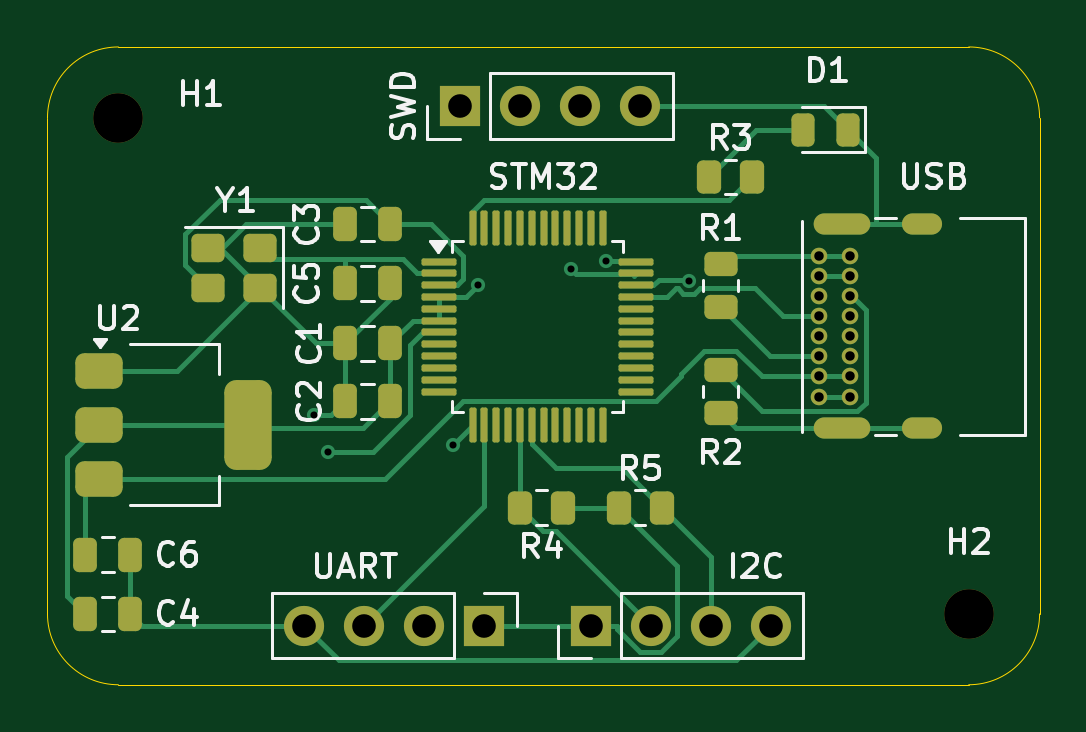
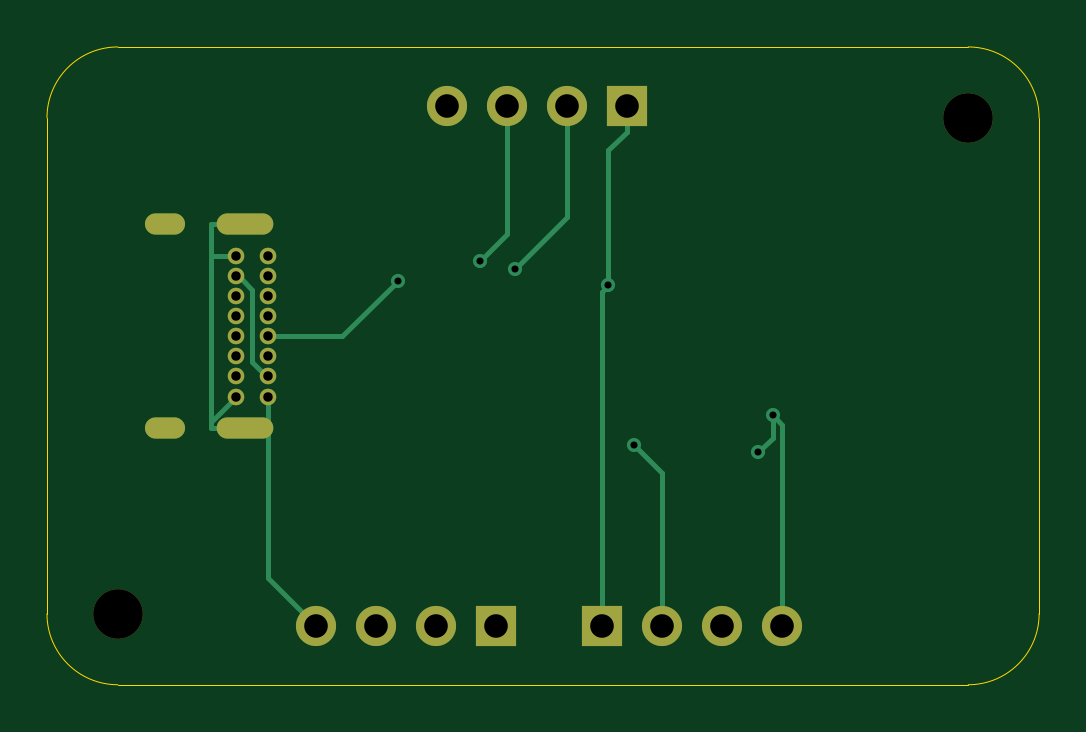
Circuit board: 11 layer files. Board 42.0 x 27.0 mm.
- bottom_copper: STM 32-B_Cu.gbr (5198 bytes)
- bottom_mask: STM 32-B_Mask.gbr (1713 bytes)
- paste: STM 32-B_Paste.gbr (464 bytes)
- bottom_silk: STM 32-B_Silkscreen.gbr (1725 bytes)
- outline: STM 32-Edge_Cuts.gbr (1077 bytes)
- top_copper: STM 32-F_Cu.gbr (19084 bytes)
- top_mask: STM 32-F_Mask.gbr (5946 bytes)
- paste: STM 32-F_Paste.gbr (4697 bytes)
- top_silk: STM 32-F_Silkscreen.gbr (36205 bytes)
- drill: STM 32-NPTH.drl (376 bytes)
- drill: STM 32-PTH.drl (1295 bytes)

=== bottom_copper: STM 32-B_Cu.gbr ===
%TF.GenerationSoftware,KiCad,Pcbnew,9.0.2*%
%TF.CreationDate,2025-06-11T21:18:27+05:30*%
%TF.ProjectId,STM 32,53544d20-3332-42e6-9b69-6361645f7063,rev?*%
%TF.SameCoordinates,Original*%
%TF.FileFunction,Copper,L2,Bot*%
%TF.FilePolarity,Positive*%
%FSLAX46Y46*%
G04 Gerber Fmt 4.6, Leading zero omitted, Abs format (unit mm)*
G04 Created by KiCad (PCBNEW 9.0.2) date 2025-06-11 21:18:27*
%MOMM*%
%LPD*%
G01*
G04 APERTURE LIST*
%TA.AperFunction,ComponentPad*%
%ADD10R,1.700000X1.700000*%
%TD*%
%TA.AperFunction,ComponentPad*%
%ADD11C,1.700000*%
%TD*%
%TA.AperFunction,ComponentPad*%
%ADD12C,0.700000*%
%TD*%
%TA.AperFunction,ComponentPad*%
%ADD13O,2.400000X0.900000*%
%TD*%
%TA.AperFunction,ComponentPad*%
%ADD14O,1.700000X0.900000*%
%TD*%
%TA.AperFunction,ViaPad*%
%ADD15C,0.600000*%
%TD*%
%TA.AperFunction,Conductor*%
%ADD16C,0.200000*%
%TD*%
G04 APERTURE END LIST*
D10*
%TO.P,UART,1,Pin_1*%
%TO.N,/VCC*%
X104000000Y-113000000D03*
D11*
%TO.P,UART,2,Pin_2*%
%TO.N,/UART_TX*%
X101460000Y-113000000D03*
%TO.P,UART,3,Pin_3*%
%TO.N,/UART_RX*%
X98920000Y-113000000D03*
%TO.P,UART,4,Pin_4*%
%TO.N,GND*%
X96380000Y-113000000D03*
%TD*%
D10*
%TO.P,I2C,1,Pin_1*%
%TO.N,/VCC*%
X108500000Y-113000000D03*
D11*
%TO.P,I2C,2,Pin_2*%
%TO.N,/I2C_SDA*%
X111040000Y-113000000D03*
%TO.P,I2C,3,Pin_3*%
%TO.N,/I2C_SCL*%
X113580000Y-113000000D03*
%TO.P,I2C,4,Pin_4*%
%TO.N,GND*%
X116120000Y-113000000D03*
%TD*%
D12*
%TO.P,USB,A1,GND*%
%TO.N,GND*%
X118140000Y-103300000D03*
%TO.P,USB,A4,VBUS*%
%TO.N,VBUS*%
X118140000Y-102450000D03*
%TO.P,USB,A5,CC1*%
%TO.N,/USB_Det1*%
X118140000Y-101600000D03*
%TO.P,USB,A6,D+*%
%TO.N,/USB_D+*%
X118140000Y-100750000D03*
%TO.P,USB,A7,D-*%
%TO.N,/USB_D-*%
X118140000Y-99900000D03*
%TO.P,USB,A8*%
%TO.N,N/C*%
X118140000Y-99050000D03*
%TO.P,USB,A9,VBUS*%
%TO.N,VBUS*%
X118140000Y-98200000D03*
%TO.P,USB,A12,GND*%
%TO.N,GND*%
X118140000Y-97350000D03*
%TO.P,USB,B1,GND*%
X119490000Y-97350000D03*
%TO.P,USB,B4,VBUS*%
%TO.N,VBUS*%
X119490000Y-98200000D03*
%TO.P,USB,B5,CC2*%
%TO.N,/USB_Det2*%
X119490000Y-99050000D03*
%TO.P,USB,B6,D+*%
%TO.N,unconnected-(J1-D+-PadB6)*%
X119490000Y-99900000D03*
%TO.P,USB,B7,D-*%
%TO.N,unconnected-(J1-D--PadB7)*%
X119490000Y-100750000D03*
%TO.P,USB,B8*%
%TO.N,N/C*%
X119490000Y-101600000D03*
%TO.P,USB,B9,VBUS*%
%TO.N,VBUS*%
X119490000Y-102450000D03*
%TO.P,USB,B12,GND*%
%TO.N,GND*%
X119490000Y-103300000D03*
D13*
%TO.P,USB,S1,SHIELD*%
X119120000Y-104650000D03*
D14*
X122500000Y-104650000D03*
D13*
X119120000Y-96000000D03*
D14*
X122500000Y-96000000D03*
%TD*%
D10*
%TO.P,SWD,1,Pin_1*%
%TO.N,/VCC*%
X102960000Y-91000000D03*
D11*
%TO.P,SWD,2,Pin_2*%
%TO.N,/SWDIO*%
X105500000Y-91000000D03*
%TO.P,SWD,3,Pin_3*%
%TO.N,/SWCLK*%
X108040000Y-91000000D03*
%TO.P,SWD,4,Pin_4*%
%TO.N,GND*%
X110580000Y-91000000D03*
%TD*%
D15*
%TO.N,GND*%
X97380200Y-105663600D03*
X96775400Y-104092700D03*
%TO.N,/USB_D+*%
X112650600Y-98396800D03*
%TO.N,/SWCLK*%
X109162500Y-97551700D03*
%TO.N,/SWDIO*%
X107681300Y-97899200D03*
%TO.N,/UART_TX*%
X102658300Y-105334900D03*
%TO.N,/VCC*%
X103734700Y-98589600D03*
%TD*%
D16*
%TO.N,GND*%
X96380000Y-113000000D02*
X96380000Y-104488100D01*
X120571700Y-97350000D02*
X120571700Y-96000000D01*
X120571700Y-97350000D02*
X119490000Y-97350000D01*
X119512400Y-103300000D02*
X119490000Y-103300000D01*
X96380000Y-104488100D02*
X96775400Y-104092700D01*
X119120000Y-96000000D02*
X120571700Y-96000000D01*
X118140000Y-110980000D02*
X118140000Y-103300000D01*
X116120000Y-113000000D02*
X118140000Y-110980000D01*
X120571700Y-104359300D02*
X120571700Y-97350000D01*
X119120000Y-104650000D02*
X120571700Y-104650000D01*
X120571700Y-104359300D02*
X119512400Y-103300000D01*
X96775400Y-105058800D02*
X96775400Y-104092700D01*
X120571700Y-104650000D02*
X120571700Y-104359300D01*
X97380200Y-105663600D02*
X96775400Y-105058800D01*
%TO.N,/USB_D+*%
X118140000Y-100750000D02*
X115003800Y-100750000D01*
X112650600Y-98396800D02*
X112606700Y-98352900D01*
X112606700Y-98352900D02*
X112650600Y-98396800D01*
X115003800Y-100750000D02*
X112650600Y-98396800D01*
%TO.N,/SWCLK*%
X108040000Y-96429200D02*
X109162500Y-97551700D01*
X108040000Y-91000000D02*
X108040000Y-96429200D01*
X109162500Y-97550100D02*
X109162500Y-97551700D01*
X109162500Y-97551700D02*
X109162500Y-97550100D01*
%TO.N,/SWDIO*%
X105500000Y-91000000D02*
X105500000Y-95717900D01*
X105500000Y-95717900D02*
X107681300Y-97899200D01*
%TO.N,/UART_TX*%
X102658300Y-105334900D02*
X101460000Y-106533200D01*
X101460000Y-106533200D02*
X101460000Y-113000000D01*
%TO.N,/VCC*%
X103734700Y-98589600D02*
X103734700Y-92876400D01*
X104000000Y-98854900D02*
X103734700Y-98589600D01*
X103734700Y-92876400D02*
X102960000Y-92101700D01*
X102960000Y-91000000D02*
X102960000Y-92101700D01*
X104000000Y-113000000D02*
X104000000Y-98854900D01*
%TO.N,VBUS*%
X119383700Y-98200000D02*
X119490000Y-98200000D01*
X118815000Y-98768700D02*
X119383700Y-98200000D01*
X118140000Y-102450000D02*
X118215000Y-102450000D01*
X118815000Y-101850000D02*
X118815000Y-98768700D01*
X118215000Y-102450000D02*
X118815000Y-101850000D01*
%TD*%
M02*

=== bottom_mask: STM 32-B_Mask.gbr ===
%TF.GenerationSoftware,KiCad,Pcbnew,9.0.2*%
%TF.CreationDate,2025-06-11T21:18:27+05:30*%
%TF.ProjectId,STM 32,53544d20-3332-42e6-9b69-6361645f7063,rev?*%
%TF.SameCoordinates,Original*%
%TF.FileFunction,Soldermask,Bot*%
%TF.FilePolarity,Negative*%
%FSLAX46Y46*%
G04 Gerber Fmt 4.6, Leading zero omitted, Abs format (unit mm)*
G04 Created by KiCad (PCBNEW 9.0.2) date 2025-06-11 21:18:27*
%MOMM*%
%LPD*%
G01*
G04 APERTURE LIST*
%ADD10R,1.700000X1.700000*%
%ADD11C,1.700000*%
%ADD12C,2.100000*%
%ADD13C,0.700000*%
%ADD14O,2.400000X0.900000*%
%ADD15O,1.700000X0.900000*%
G04 APERTURE END LIST*
D10*
%TO.C,UART*%
X104000000Y-113000000D03*
D11*
X101460000Y-113000000D03*
X98920000Y-113000000D03*
X96380000Y-113000000D03*
%TD*%
D10*
%TO.C,I2C*%
X108500000Y-113000000D03*
D11*
X111040000Y-113000000D03*
X113580000Y-113000000D03*
X116120000Y-113000000D03*
%TD*%
D12*
%TO.C,H1*%
X88500000Y-91500000D03*
%TD*%
D13*
%TO.C,USB*%
X118140000Y-103300000D03*
X118140000Y-102450000D03*
X118140000Y-101600000D03*
X118140000Y-100750000D03*
X118140000Y-99900000D03*
X118140000Y-99050000D03*
X118140000Y-98200000D03*
X118140000Y-97350000D03*
X119490000Y-97350000D03*
X119490000Y-98200000D03*
X119490000Y-99050000D03*
X119490000Y-99900000D03*
X119490000Y-100750000D03*
X119490000Y-101600000D03*
X119490000Y-102450000D03*
X119490000Y-103300000D03*
D14*
X119120000Y-104650000D03*
D15*
X122500000Y-104650000D03*
D14*
X119120000Y-96000000D03*
D15*
X122500000Y-96000000D03*
%TD*%
D12*
%TO.C,H2*%
X124500000Y-112500000D03*
%TD*%
D10*
%TO.C,SWD*%
X102960000Y-91000000D03*
D11*
X105500000Y-91000000D03*
X108040000Y-91000000D03*
X110580000Y-91000000D03*
%TD*%
M02*

=== paste: STM 32-B_Paste.gbr ===
%TF.GenerationSoftware,KiCad,Pcbnew,9.0.2*%
%TF.CreationDate,2025-06-11T21:18:27+05:30*%
%TF.ProjectId,STM 32,53544d20-3332-42e6-9b69-6361645f7063,rev?*%
%TF.SameCoordinates,Original*%
%TF.FileFunction,Paste,Bot*%
%TF.FilePolarity,Positive*%
%FSLAX46Y46*%
G04 Gerber Fmt 4.6, Leading zero omitted, Abs format (unit mm)*
G04 Created by KiCad (PCBNEW 9.0.2) date 2025-06-11 21:18:27*
%MOMM*%
%LPD*%
G01*
G04 APERTURE LIST*
G04 APERTURE END LIST*
M02*

=== bottom_silk: STM 32-B_Silkscreen.gbr ===
%TF.GenerationSoftware,KiCad,Pcbnew,9.0.2*%
%TF.CreationDate,2025-06-11T21:18:27+05:30*%
%TF.ProjectId,STM 32,53544d20-3332-42e6-9b69-6361645f7063,rev?*%
%TF.SameCoordinates,Original*%
%TF.FileFunction,Legend,Bot*%
%TF.FilePolarity,Positive*%
%FSLAX46Y46*%
G04 Gerber Fmt 4.6, Leading zero omitted, Abs format (unit mm)*
G04 Created by KiCad (PCBNEW 9.0.2) date 2025-06-11 21:18:27*
%MOMM*%
%LPD*%
G01*
G04 APERTURE LIST*
%ADD10R,1.700000X1.700000*%
%ADD11C,1.700000*%
%ADD12C,2.100000*%
%ADD13C,0.700000*%
%ADD14O,2.400000X0.900000*%
%ADD15O,1.700000X0.900000*%
G04 APERTURE END LIST*
%LPC*%
D10*
%TO.C,UART*%
X104000000Y-113000000D03*
D11*
X101460000Y-113000000D03*
X98920000Y-113000000D03*
X96380000Y-113000000D03*
%TD*%
D10*
%TO.C,I2C*%
X108500000Y-113000000D03*
D11*
X111040000Y-113000000D03*
X113580000Y-113000000D03*
X116120000Y-113000000D03*
%TD*%
D12*
%TO.C,H1*%
X88500000Y-91500000D03*
%TD*%
D13*
%TO.C,USB*%
X118140000Y-103300000D03*
X118140000Y-102450000D03*
X118140000Y-101600000D03*
X118140000Y-100750000D03*
X118140000Y-99900000D03*
X118140000Y-99050000D03*
X118140000Y-98200000D03*
X118140000Y-97350000D03*
X119490000Y-97350000D03*
X119490000Y-98200000D03*
X119490000Y-99050000D03*
X119490000Y-99900000D03*
X119490000Y-100750000D03*
X119490000Y-101600000D03*
X119490000Y-102450000D03*
X119490000Y-103300000D03*
D14*
X119120000Y-104650000D03*
D15*
X122500000Y-104650000D03*
D14*
X119120000Y-96000000D03*
D15*
X122500000Y-96000000D03*
%TD*%
D12*
%TO.C,H2*%
X124500000Y-112500000D03*
%TD*%
D10*
%TO.C,SWD*%
X102960000Y-91000000D03*
D11*
X105500000Y-91000000D03*
X108040000Y-91000000D03*
X110580000Y-91000000D03*
%TD*%
%LPD*%
M02*

=== outline: STM 32-Edge_Cuts.gbr ===
%TF.GenerationSoftware,KiCad,Pcbnew,9.0.2*%
%TF.CreationDate,2025-06-11T21:18:27+05:30*%
%TF.ProjectId,STM 32,53544d20-3332-42e6-9b69-6361645f7063,rev?*%
%TF.SameCoordinates,Original*%
%TF.FileFunction,Profile,NP*%
%FSLAX46Y46*%
G04 Gerber Fmt 4.6, Leading zero omitted, Abs format (unit mm)*
G04 Created by KiCad (PCBNEW 9.0.2) date 2025-06-11 21:18:27*
%MOMM*%
%LPD*%
G01*
G04 APERTURE LIST*
%TA.AperFunction,Profile*%
%ADD10C,0.050000*%
%TD*%
G04 APERTURE END LIST*
D10*
X127500000Y-112500000D02*
G75*
G02*
X124500000Y-115500000I-3000000J0D01*
G01*
X127500000Y-112500000D02*
X127500000Y-91500000D01*
X89500000Y-88500000D02*
X88500000Y-88500000D01*
X124500000Y-88500000D02*
X89500000Y-88500000D01*
X124500000Y-88500000D02*
G75*
G02*
X127500000Y-91500000I0J-3000000D01*
G01*
X88500000Y-115500000D02*
X124500000Y-115500000D01*
X85500000Y-91500000D02*
G75*
G02*
X88500000Y-88500000I3000000J0D01*
G01*
X85500000Y-91500000D02*
X85500000Y-112500000D01*
X88500000Y-115500000D02*
G75*
G02*
X85500000Y-112500000I0J3000000D01*
G01*
M02*

=== top_copper: STM 32-F_Cu.gbr (19084 bytes, source omitted) ===
=== top_mask: STM 32-F_Mask.gbr ===
%TF.GenerationSoftware,KiCad,Pcbnew,9.0.2*%
%TF.CreationDate,2025-06-11T21:18:27+05:30*%
%TF.ProjectId,STM 32,53544d20-3332-42e6-9b69-6361645f7063,rev?*%
%TF.SameCoordinates,Original*%
%TF.FileFunction,Soldermask,Top*%
%TF.FilePolarity,Negative*%
%FSLAX46Y46*%
G04 Gerber Fmt 4.6, Leading zero omitted, Abs format (unit mm)*
G04 Created by KiCad (PCBNEW 9.0.2) date 2025-06-11 21:18:27*
%MOMM*%
%LPD*%
G01*
G04 APERTURE LIST*
G04 Aperture macros list*
%AMRoundRect*
0 Rectangle with rounded corners*
0 $1 Rounding radius*
0 $2 $3 $4 $5 $6 $7 $8 $9 X,Y pos of 4 corners*
0 Add a 4 corners polygon primitive as box body*
4,1,4,$2,$3,$4,$5,$6,$7,$8,$9,$2,$3,0*
0 Add four circle primitives for the rounded corners*
1,1,$1+$1,$2,$3*
1,1,$1+$1,$4,$5*
1,1,$1+$1,$6,$7*
1,1,$1+$1,$8,$9*
0 Add four rect primitives between the rounded corners*
20,1,$1+$1,$2,$3,$4,$5,0*
20,1,$1+$1,$4,$5,$6,$7,0*
20,1,$1+$1,$6,$7,$8,$9,0*
20,1,$1+$1,$8,$9,$2,$3,0*%
G04 Aperture macros list end*
%ADD10R,1.700000X1.700000*%
%ADD11C,1.700000*%
%ADD12RoundRect,0.250000X-0.250000X-0.475000X0.250000X-0.475000X0.250000X0.475000X-0.250000X0.475000X0*%
%ADD13RoundRect,0.075000X-0.662500X-0.075000X0.662500X-0.075000X0.662500X0.075000X-0.662500X0.075000X0*%
%ADD14RoundRect,0.075000X-0.075000X-0.662500X0.075000X-0.662500X0.075000X0.662500X-0.075000X0.662500X0*%
%ADD15RoundRect,0.250000X0.262500X0.450000X-0.262500X0.450000X-0.262500X-0.450000X0.262500X-0.450000X0*%
%ADD16RoundRect,0.250000X-0.262500X-0.450000X0.262500X-0.450000X0.262500X0.450000X-0.262500X0.450000X0*%
%ADD17RoundRect,0.250000X0.450000X0.350000X-0.450000X0.350000X-0.450000X-0.350000X0.450000X-0.350000X0*%
%ADD18C,2.100000*%
%ADD19C,0.700000*%
%ADD20O,2.400000X0.900000*%
%ADD21O,1.700000X0.900000*%
%ADD22RoundRect,0.250000X0.450000X-0.262500X0.450000X0.262500X-0.450000X0.262500X-0.450000X-0.262500X0*%
%ADD23RoundRect,0.375000X-0.625000X-0.375000X0.625000X-0.375000X0.625000X0.375000X-0.625000X0.375000X0*%
%ADD24RoundRect,0.500000X-0.500000X-1.400000X0.500000X-1.400000X0.500000X1.400000X-0.500000X1.400000X0*%
%ADD25RoundRect,0.250000X0.250000X0.475000X-0.250000X0.475000X-0.250000X-0.475000X0.250000X-0.475000X0*%
%ADD26RoundRect,0.243750X0.243750X0.456250X-0.243750X0.456250X-0.243750X-0.456250X0.243750X-0.456250X0*%
G04 APERTURE END LIST*
D10*
%TO.C,UART*%
X104000000Y-113000000D03*
D11*
X101460000Y-113000000D03*
X98920000Y-113000000D03*
X96380000Y-113000000D03*
%TD*%
D12*
%TO.C,C6*%
X87100000Y-110000000D03*
X89000000Y-110000000D03*
%TD*%
D10*
%TO.C,I2C*%
X108500000Y-113000000D03*
D11*
X111040000Y-113000000D03*
X113580000Y-113000000D03*
X116120000Y-113000000D03*
%TD*%
D13*
%TO.C,STM32*%
X102087500Y-97587500D03*
X102087500Y-98087500D03*
X102087500Y-98587500D03*
X102087500Y-99087500D03*
X102087500Y-99587500D03*
X102087500Y-100087500D03*
X102087500Y-100587500D03*
X102087500Y-101087500D03*
X102087500Y-101587500D03*
X102087500Y-102087500D03*
X102087500Y-102587500D03*
X102087500Y-103087500D03*
D14*
X103500000Y-104500000D03*
X104000000Y-104500000D03*
X104500000Y-104500000D03*
X105000000Y-104500000D03*
X105500000Y-104500000D03*
X106000000Y-104500000D03*
X106500000Y-104500000D03*
X107000000Y-104500000D03*
X107500000Y-104500000D03*
X108000000Y-104500000D03*
X108500000Y-104500000D03*
X109000000Y-104500000D03*
D13*
X110412500Y-103087500D03*
X110412500Y-102587500D03*
X110412500Y-102087500D03*
X110412500Y-101587500D03*
X110412500Y-101087500D03*
X110412500Y-100587500D03*
X110412500Y-100087500D03*
X110412500Y-99587500D03*
X110412500Y-99087500D03*
X110412500Y-98587500D03*
X110412500Y-98087500D03*
X110412500Y-97587500D03*
D14*
X109000000Y-96175000D03*
X108500000Y-96175000D03*
X108000000Y-96175000D03*
X107500000Y-96175000D03*
X107000000Y-96175000D03*
X106500000Y-96175000D03*
X106000000Y-96175000D03*
X105500000Y-96175000D03*
X105000000Y-96175000D03*
X104500000Y-96175000D03*
X104000000Y-96175000D03*
X103500000Y-96175000D03*
%TD*%
D15*
%TO.C,R4*%
X107325000Y-108000000D03*
X105500000Y-108000000D03*
%TD*%
D16*
%TO.C,R3*%
X113500000Y-94000000D03*
X115325000Y-94000000D03*
%TD*%
D17*
%TO.C,Y1*%
X94500000Y-97000000D03*
X92300000Y-97000000D03*
X92300000Y-98700000D03*
X94500000Y-98700000D03*
%TD*%
D12*
%TO.C,C4*%
X87100000Y-112500000D03*
X89000000Y-112500000D03*
%TD*%
D18*
%TO.C,H1*%
X88500000Y-91500000D03*
%TD*%
D19*
%TO.C,USB*%
X118140000Y-103300000D03*
X118140000Y-102450000D03*
X118140000Y-101600000D03*
X118140000Y-100750000D03*
X118140000Y-99900000D03*
X118140000Y-99050000D03*
X118140000Y-98200000D03*
X118140000Y-97350000D03*
X119490000Y-97350000D03*
X119490000Y-98200000D03*
X119490000Y-99050000D03*
X119490000Y-99900000D03*
X119490000Y-100750000D03*
X119490000Y-101600000D03*
X119490000Y-102450000D03*
X119490000Y-103300000D03*
D20*
X119120000Y-104650000D03*
D21*
X122500000Y-104650000D03*
D20*
X119120000Y-96000000D03*
D21*
X122500000Y-96000000D03*
%TD*%
D18*
%TO.C,H2*%
X124500000Y-112500000D03*
%TD*%
D16*
%TO.C,R5*%
X109675000Y-108000000D03*
X111500000Y-108000000D03*
%TD*%
D22*
%TO.C,R2*%
X114000000Y-104000000D03*
X114000000Y-102175000D03*
%TD*%
%TO.C,R1*%
X114000000Y-99500000D03*
X114000000Y-97675000D03*
%TD*%
D12*
%TO.C,C5*%
X98100000Y-98500000D03*
X100000000Y-98500000D03*
%TD*%
D23*
%TO.C,U2*%
X87700000Y-102200000D03*
X87700000Y-104500000D03*
D24*
X94000000Y-104500000D03*
D23*
X87700000Y-106800000D03*
%TD*%
D25*
%TO.C,C2*%
X100000000Y-103500000D03*
X98100000Y-103500000D03*
%TD*%
%TO.C,C3*%
X100000000Y-96000000D03*
X98100000Y-96000000D03*
%TD*%
D26*
%TO.C,D1*%
X119375000Y-92000000D03*
X117500000Y-92000000D03*
%TD*%
D25*
%TO.C,C1*%
X100000000Y-101050000D03*
X98100000Y-101050000D03*
%TD*%
D10*
%TO.C,SWD*%
X102960000Y-91000000D03*
D11*
X105500000Y-91000000D03*
X108040000Y-91000000D03*
X110580000Y-91000000D03*
%TD*%
M02*

=== paste: STM 32-F_Paste.gbr ===
%TF.GenerationSoftware,KiCad,Pcbnew,9.0.2*%
%TF.CreationDate,2025-06-11T21:18:27+05:30*%
%TF.ProjectId,STM 32,53544d20-3332-42e6-9b69-6361645f7063,rev?*%
%TF.SameCoordinates,Original*%
%TF.FileFunction,Paste,Top*%
%TF.FilePolarity,Positive*%
%FSLAX46Y46*%
G04 Gerber Fmt 4.6, Leading zero omitted, Abs format (unit mm)*
G04 Created by KiCad (PCBNEW 9.0.2) date 2025-06-11 21:18:27*
%MOMM*%
%LPD*%
G01*
G04 APERTURE LIST*
G04 Aperture macros list*
%AMRoundRect*
0 Rectangle with rounded corners*
0 $1 Rounding radius*
0 $2 $3 $4 $5 $6 $7 $8 $9 X,Y pos of 4 corners*
0 Add a 4 corners polygon primitive as box body*
4,1,4,$2,$3,$4,$5,$6,$7,$8,$9,$2,$3,0*
0 Add four circle primitives for the rounded corners*
1,1,$1+$1,$2,$3*
1,1,$1+$1,$4,$5*
1,1,$1+$1,$6,$7*
1,1,$1+$1,$8,$9*
0 Add four rect primitives between the rounded corners*
20,1,$1+$1,$2,$3,$4,$5,0*
20,1,$1+$1,$4,$5,$6,$7,0*
20,1,$1+$1,$6,$7,$8,$9,0*
20,1,$1+$1,$8,$9,$2,$3,0*%
G04 Aperture macros list end*
%ADD10RoundRect,0.250000X-0.250000X-0.475000X0.250000X-0.475000X0.250000X0.475000X-0.250000X0.475000X0*%
%ADD11RoundRect,0.075000X-0.662500X-0.075000X0.662500X-0.075000X0.662500X0.075000X-0.662500X0.075000X0*%
%ADD12RoundRect,0.075000X-0.075000X-0.662500X0.075000X-0.662500X0.075000X0.662500X-0.075000X0.662500X0*%
%ADD13RoundRect,0.250000X0.262500X0.450000X-0.262500X0.450000X-0.262500X-0.450000X0.262500X-0.450000X0*%
%ADD14RoundRect,0.250000X-0.262500X-0.450000X0.262500X-0.450000X0.262500X0.450000X-0.262500X0.450000X0*%
%ADD15RoundRect,0.250000X0.450000X0.350000X-0.450000X0.350000X-0.450000X-0.350000X0.450000X-0.350000X0*%
%ADD16RoundRect,0.250000X0.450000X-0.262500X0.450000X0.262500X-0.450000X0.262500X-0.450000X-0.262500X0*%
%ADD17RoundRect,0.375000X-0.625000X-0.375000X0.625000X-0.375000X0.625000X0.375000X-0.625000X0.375000X0*%
%ADD18RoundRect,0.500000X-0.500000X-1.400000X0.500000X-1.400000X0.500000X1.400000X-0.500000X1.400000X0*%
%ADD19RoundRect,0.250000X0.250000X0.475000X-0.250000X0.475000X-0.250000X-0.475000X0.250000X-0.475000X0*%
%ADD20RoundRect,0.243750X0.243750X0.456250X-0.243750X0.456250X-0.243750X-0.456250X0.243750X-0.456250X0*%
G04 APERTURE END LIST*
D10*
%TO.C,C6*%
X87100000Y-110000000D03*
X89000000Y-110000000D03*
%TD*%
D11*
%TO.C,STM32*%
X102087500Y-97587500D03*
X102087500Y-98087500D03*
X102087500Y-98587500D03*
X102087500Y-99087500D03*
X102087500Y-99587500D03*
X102087500Y-100087500D03*
X102087500Y-100587500D03*
X102087500Y-101087500D03*
X102087500Y-101587500D03*
X102087500Y-102087500D03*
X102087500Y-102587500D03*
X102087500Y-103087500D03*
D12*
X103500000Y-104500000D03*
X104000000Y-104500000D03*
X104500000Y-104500000D03*
X105000000Y-104500000D03*
X105500000Y-104500000D03*
X106000000Y-104500000D03*
X106500000Y-104500000D03*
X107000000Y-104500000D03*
X107500000Y-104500000D03*
X108000000Y-104500000D03*
X108500000Y-104500000D03*
X109000000Y-104500000D03*
D11*
X110412500Y-103087500D03*
X110412500Y-102587500D03*
X110412500Y-102087500D03*
X110412500Y-101587500D03*
X110412500Y-101087500D03*
X110412500Y-100587500D03*
X110412500Y-100087500D03*
X110412500Y-99587500D03*
X110412500Y-99087500D03*
X110412500Y-98587500D03*
X110412500Y-98087500D03*
X110412500Y-97587500D03*
D12*
X109000000Y-96175000D03*
X108500000Y-96175000D03*
X108000000Y-96175000D03*
X107500000Y-96175000D03*
X107000000Y-96175000D03*
X106500000Y-96175000D03*
X106000000Y-96175000D03*
X105500000Y-96175000D03*
X105000000Y-96175000D03*
X104500000Y-96175000D03*
X104000000Y-96175000D03*
X103500000Y-96175000D03*
%TD*%
D13*
%TO.C,R4*%
X107325000Y-108000000D03*
X105500000Y-108000000D03*
%TD*%
D14*
%TO.C,R3*%
X113500000Y-94000000D03*
X115325000Y-94000000D03*
%TD*%
D15*
%TO.C,Y1*%
X94500000Y-97000000D03*
X92300000Y-97000000D03*
X92300000Y-98700000D03*
X94500000Y-98700000D03*
%TD*%
D10*
%TO.C,C4*%
X87100000Y-112500000D03*
X89000000Y-112500000D03*
%TD*%
D14*
%TO.C,R5*%
X109675000Y-108000000D03*
X111500000Y-108000000D03*
%TD*%
D16*
%TO.C,R2*%
X114000000Y-104000000D03*
X114000000Y-102175000D03*
%TD*%
%TO.C,R1*%
X114000000Y-99500000D03*
X114000000Y-97675000D03*
%TD*%
D10*
%TO.C,C5*%
X98100000Y-98500000D03*
X100000000Y-98500000D03*
%TD*%
D17*
%TO.C,U2*%
X87700000Y-102200000D03*
X87700000Y-104500000D03*
D18*
X94000000Y-104500000D03*
D17*
X87700000Y-106800000D03*
%TD*%
D19*
%TO.C,C2*%
X100000000Y-103500000D03*
X98100000Y-103500000D03*
%TD*%
%TO.C,C3*%
X100000000Y-96000000D03*
X98100000Y-96000000D03*
%TD*%
D20*
%TO.C,D1*%
X119375000Y-92000000D03*
X117500000Y-92000000D03*
%TD*%
D19*
%TO.C,C1*%
X100000000Y-101050000D03*
X98100000Y-101050000D03*
%TD*%
M02*

=== top_silk: STM 32-F_Silkscreen.gbr (36205 bytes, source omitted) ===
=== drill: STM 32-NPTH.drl ===
M48
; DRILL file {KiCad 9.0.2} date 2025-06-11T21:18:33+0530
; FORMAT={-:-/ absolute / metric / decimal}
; #@! TF.CreationDate,2025-06-11T21:18:33+05:30
; #@! TF.GenerationSoftware,Kicad,Pcbnew,9.0.2
; #@! TF.FileFunction,NonPlated,1,2,NPTH
FMAT,2
METRIC
; #@! TA.AperFunction,NonPlated,NPTH,ComponentDrill
T1C2.100
%
G90
G05
T1
X88.5Y-91.5
X124.5Y-112.5
M30

=== drill: STM 32-PTH.drl ===
M48
; DRILL file {KiCad 9.0.2} date 2025-06-11T21:18:33+0530
; FORMAT={-:-/ absolute / metric / decimal}
; #@! TF.CreationDate,2025-06-11T21:18:33+05:30
; #@! TF.GenerationSoftware,Kicad,Pcbnew,9.0.2
; #@! TF.FileFunction,Plated,1,2,PTH
FMAT,2
METRIC
; #@! TA.AperFunction,Plated,PTH,ViaDrill
T1C0.300
; #@! TA.AperFunction,Plated,PTH,ComponentDrill
T2C0.400
; #@! TA.AperFunction,Plated,PTH,ComponentDrill
T3C0.600
; #@! TA.AperFunction,Plated,PTH,ComponentDrill
T4C1.000
%
G90
G05
T1
X96.775Y-104.093
X97.38Y-105.664
X102.658Y-105.335
X103.735Y-98.59
X107.681Y-97.899
X109.162Y-97.552
X112.651Y-98.397
T2
X118.14Y-97.35
X118.14Y-98.2
X118.14Y-99.05
X118.14Y-99.9
X118.14Y-100.75
X118.14Y-101.6
X118.14Y-102.45
X118.14Y-103.3
X119.49Y-97.35
X119.49Y-98.2
X119.49Y-99.05
X119.49Y-99.9
X119.49Y-100.75
X119.49Y-101.6
X119.49Y-102.45
X119.49Y-103.3
T4
X96.38Y-113.0
X98.92Y-113.0
X101.46Y-113.0
X102.96Y-91.0
X104.0Y-113.0
X105.5Y-91.0
X108.04Y-91.0
X108.5Y-113.0
X110.58Y-91.0
X111.04Y-113.0
X113.58Y-113.0
X116.12Y-113.0
T3
G00X118.37Y-96.0
M15
G01X119.87Y-96.0
M16
G05
G00X118.37Y-104.65
M15
G01X119.87Y-104.65
M16
G05
G00X122.1Y-96.0
M15
G01X122.9Y-96.0
M16
G05
G00X122.1Y-104.65
M15
G01X122.9Y-104.65
M16
G05
M30

